The GitHub repository cookiebouquets/PurrceptronCV contains a labelled image folder "data" with 2 categories: empty, full. Examples follow, each with its label.

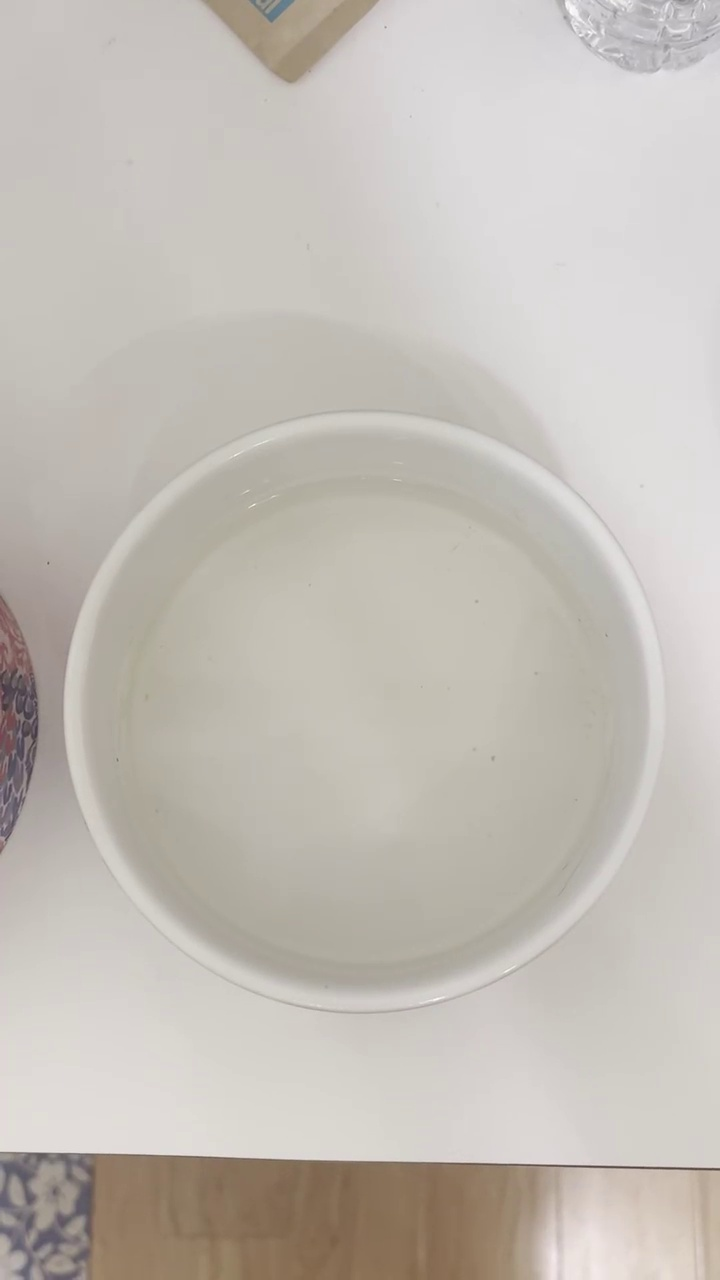
Label: empty

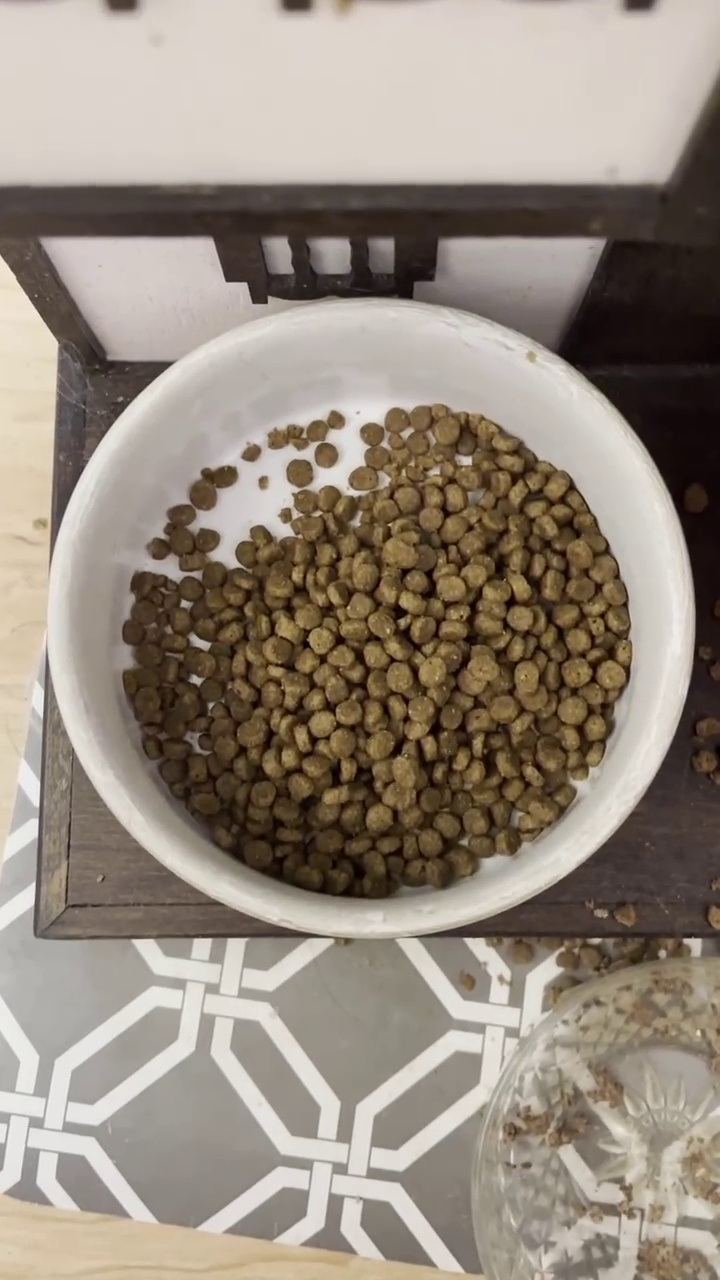
Label: full

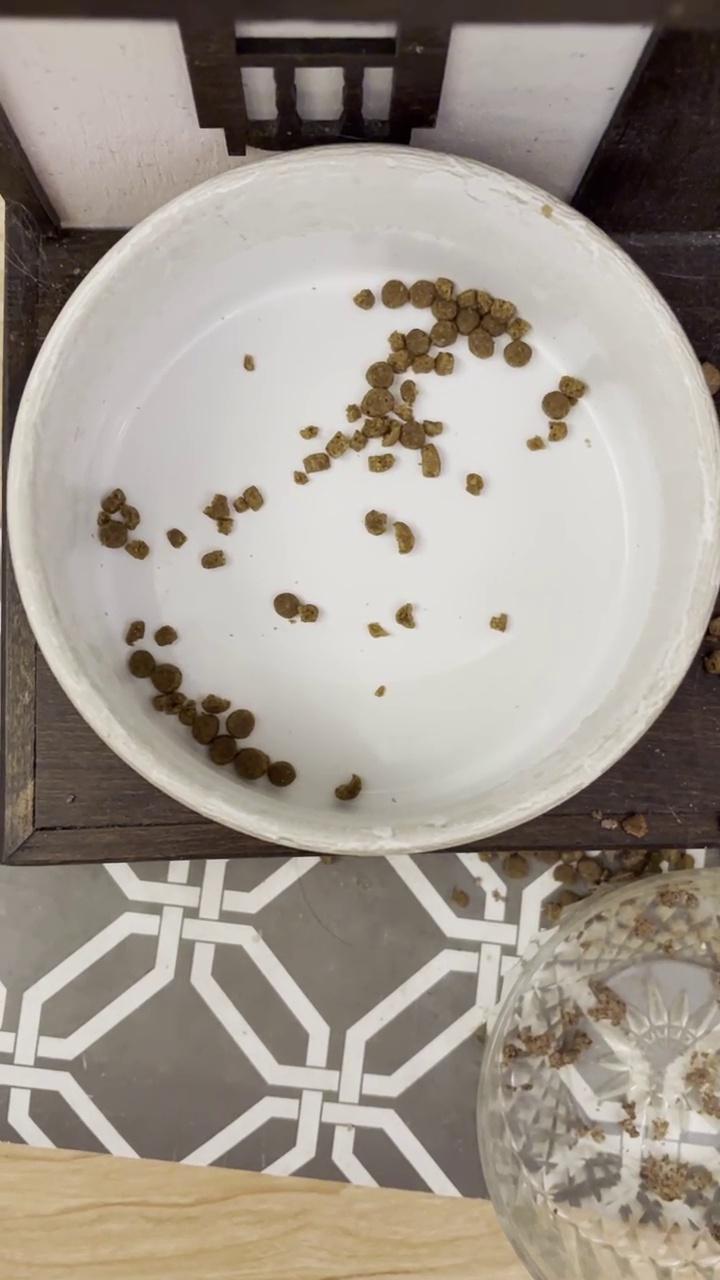
Label: empty

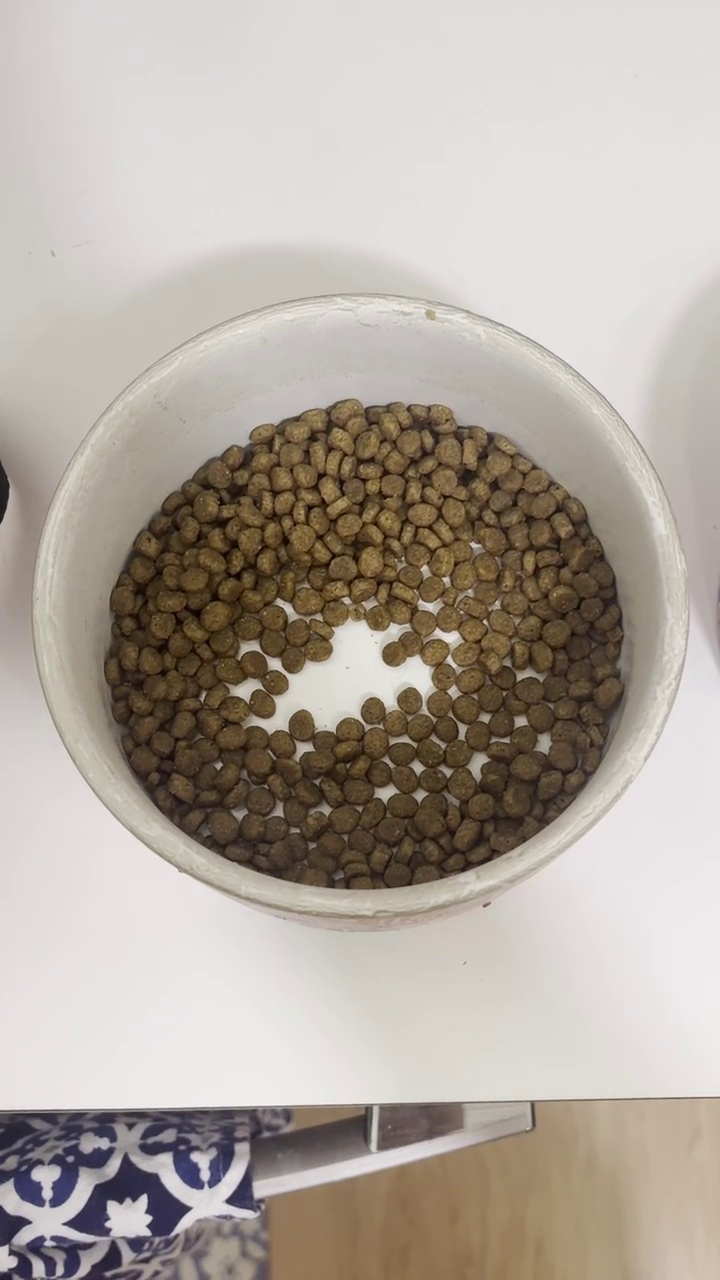
Label: full

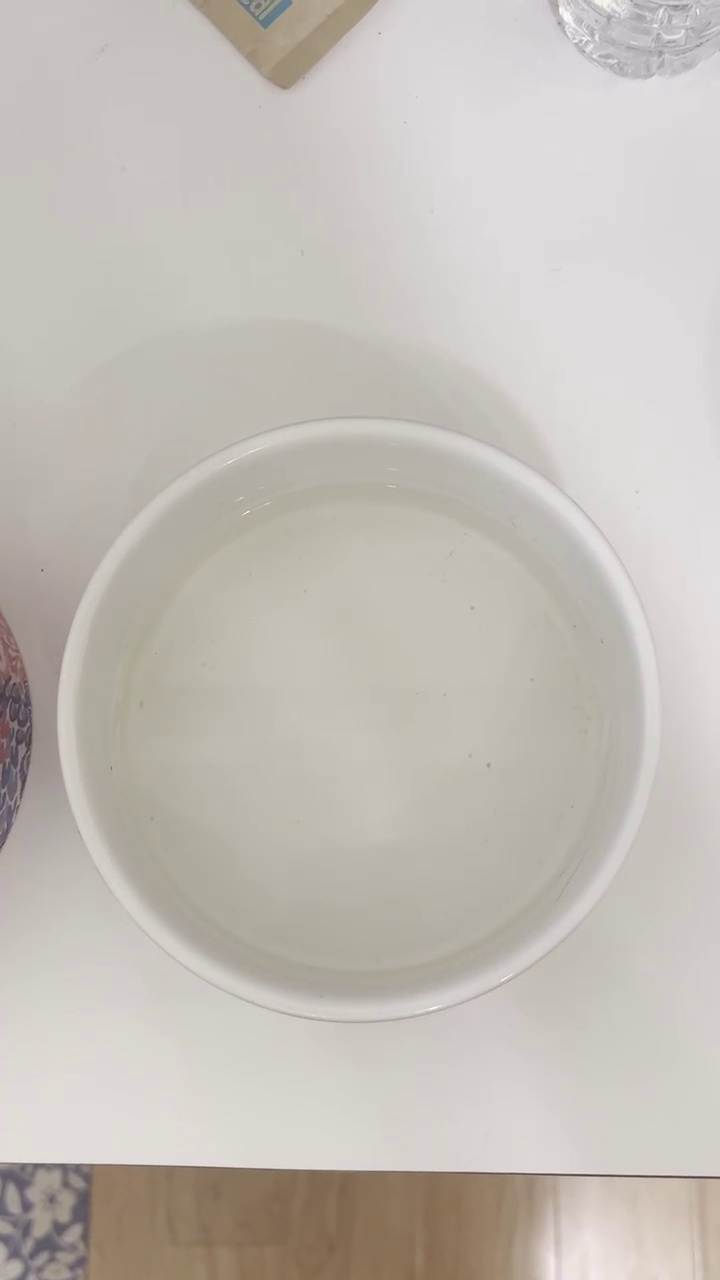
Label: empty

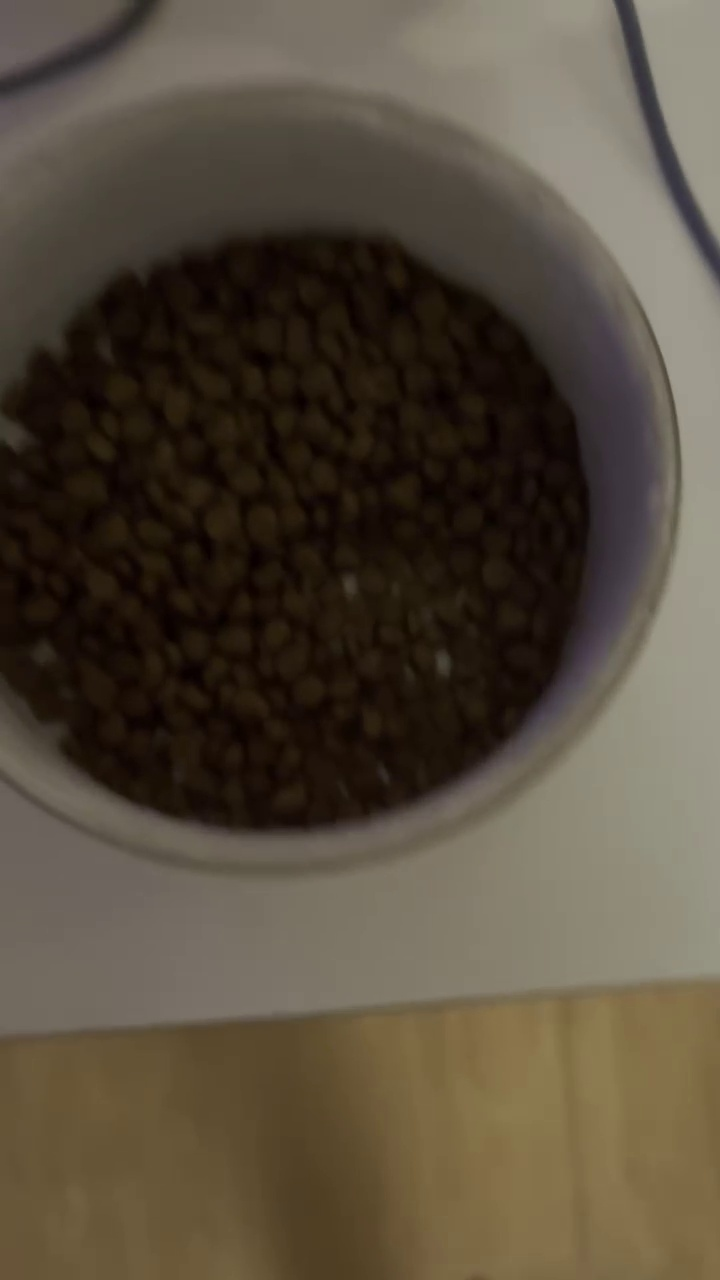
Label: full
